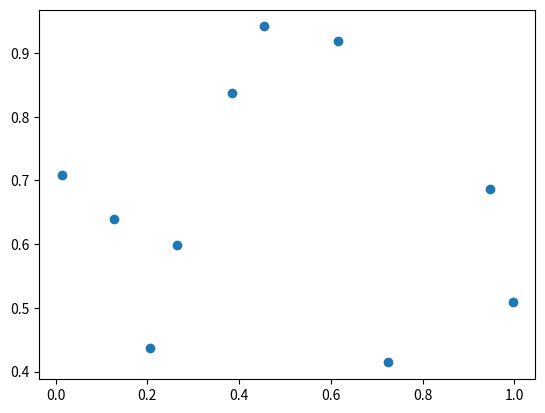

The matplotlib source for this figure:
import random
import numpy as np
from matplotlib import pyplot as plt

xs = [random.random() for x in range(10)]
ys = [random.random() for x in range(10)]
plt.scatter(xs, ys)
plt.show()